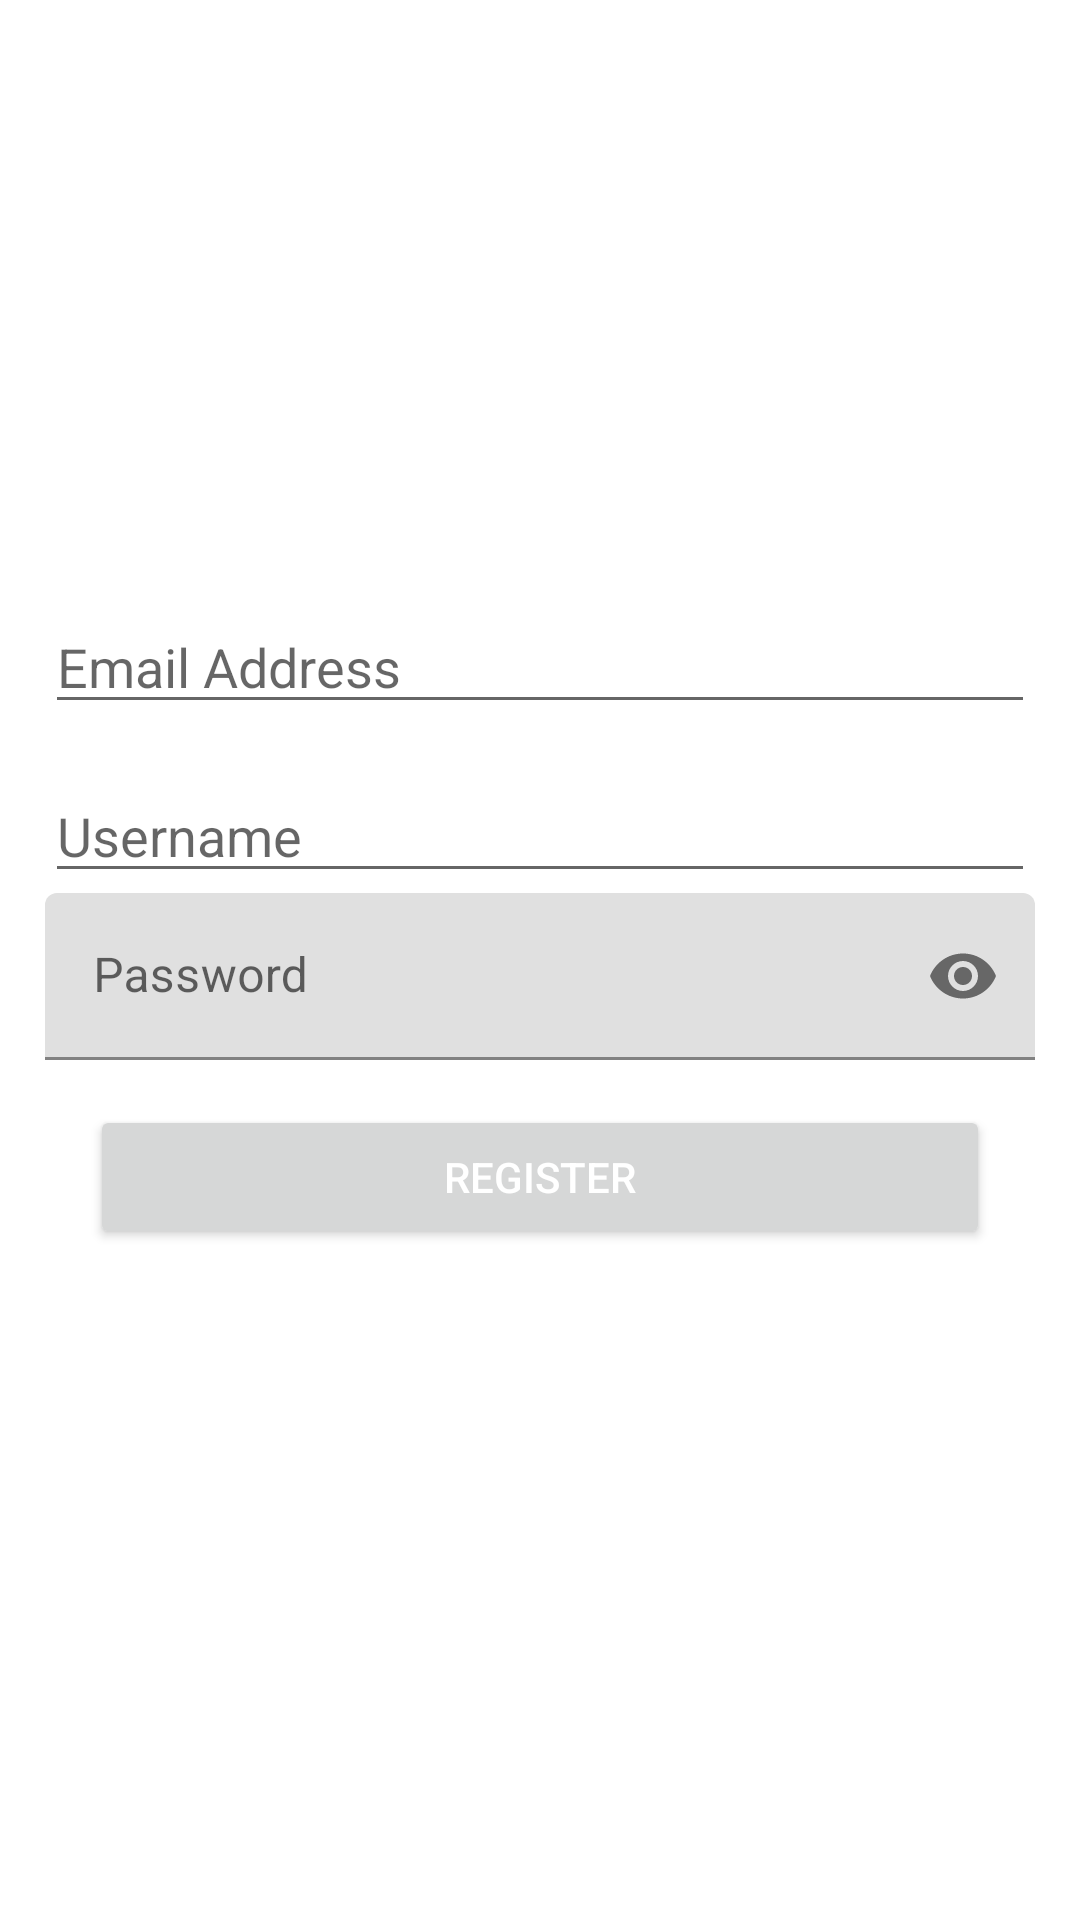

Here is an Android app screen rendered from its layout file. Give the layout XML and the strings, colors and styles it references.
<!-- AndroidManifest.xml: application theme Theme.Parstagram -->
<!-- res/layout/activity_register.xml -->
<?xml version="1.0" encoding="utf-8"?>
<RelativeLayout xmlns:android="http://schemas.android.com/apk/res/android"
    xmlns:app="http://schemas.android.com/apk/res-auto"
    xmlns:tools="http://schemas.android.com/tools"
    android:orientation="vertical"
    android:layout_width="match_parent"
    android:layout_height="match_parent">

    <ImageView
        android:id="@+id/ivParstagramLogo"
        android:layout_width="wrap_content"
        android:layout_height="wrap_content"
        android:layout_centerHorizontal="true"
        android:layout_marginTop="150dp"
        android:layout_marginBottom="50dp"
        tools:srcCompat="@drawable/nav_logo_whiteout" />

    <EditText
        android:id="@+id/etEmail"
        android:layout_width="match_parent"
        android:layout_height="wrap_content"
        android:layout_below="@id/ivParstagramLogo"
        android:layout_alignParentTop="false"
        android:layout_marginLeft="15dp"
        android:layout_marginRight="15dp"
        android:layout_marginBottom="15dp"
        android:ems="10"
        android:hint="@string/email_hint"
        android:inputType="textEmailAddress" />

    <EditText
        android:id="@+id/etUsername"
        android:layout_width="match_parent"
        android:layout_height="wrap_content"
        android:layout_alignParentTop="false"
        android:layout_marginLeft="15dp"
        android:layout_marginRight="15dp"
        android:layout_below="@id/etEmail"
        android:ems="10"
        android:hint="@string/username_hint"
        android:inputType="textPersonName" />

    <com.google.android.material.textfield.TextInputLayout
        android:id="@+id/tilPassword"
        android:layout_width="match_parent"
        android:layout_height="wrap_content"
        android:layout_below="@id/etUsername"
        app:passwordToggleEnabled="true">

        <com.google.android.material.textfield.TextInputEditText
            android:id="@+id/etPassword"
            android:layout_width="match_parent"
            android:layout_height="wrap_content"
            android:layout_marginLeft="15dp"
            android:layout_marginRight="15dp"
            android:ems="10"
            android:hint="@string/password_hint"
            android:inputType="textPassword" />

    </com.google.android.material.textfield.TextInputLayout>

    <Button
        android:id="@+id/btnRegister"
        android:layout_width="300dp"
        android:layout_height="wrap_content"
        android:layout_below="@id/tilPassword"
        android:layout_centerHorizontal="true"
        android:layout_marginTop="15dp"
        android:text="@string/register_hint"
        android:textColor="@color/white"/>

</RelativeLayout>
<!-- resources referenced by this layout -->
<resources>
  <color name="white">#FFFFFFFF</color>
  <string name="email_hint">Email Address</string>
  <string name="password_hint">Password</string>
  <string name="register_hint">Register</string>
  <string name="username_hint">Username</string>
  <style name="Theme.Parstagram" parent="Theme.MaterialComponents.DayNight.DarkActionBar">
          
          <item name="colorPrimary">#7a74e8</item>
          <item name="colorPrimaryVariant">#5851DB</item>
          <item name="colorOnPrimary">@color/white</item>
          
          <item name="colorSecondary">#E1306C</item>
          <item name="colorSecondaryVariant">#C13584</item>
          <item name="colorOnSecondary">@color/black</item>
          
          <item name="android:statusBarColor" tools:targetApi="l">?attr/colorPrimaryVariant</item>
  
          
      </style>
  <color name="black">#FF000000</color>
</resources>
